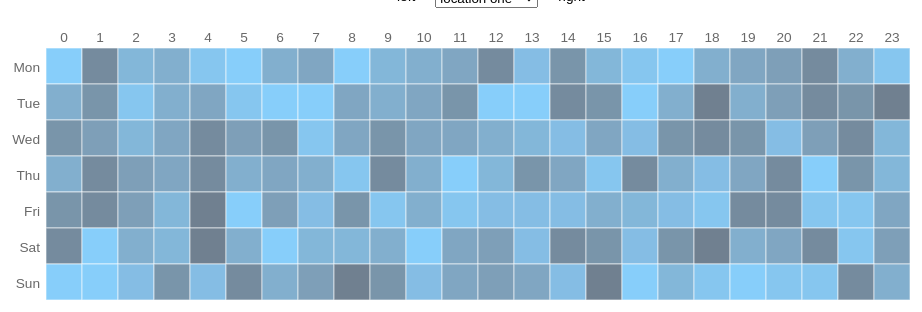
D3 v4 page, settled after 360 driven frames (6 s of simulated time); the page loaded 1 data file(s).


  var dataset;
  var days = ["Mon", "Tue", "Wed", "Thu", "Fri", "Sat", "Sun"],
	times = d3.range(24);
  
  var margin = {top:40, right:50, bottom:70, left:50};
  
  // calculate width and height based on window size
  var w = Math.max(Math.min(window.innerWidth, 1000), 500) - margin.left - margin.right - 20,
  gridSize = Math.floor(w / times.length),
	h = gridSize * (days.length+2);

  //reset the overall font size
	var newFontSize = w * 62.5 / 900;
	d3.select("html").style("font-size", newFontSize + "%");
  
  // svg container
  var svg = d3.select("#heatmap")
  	.append("svg")
  	.attr("width", w + margin.top + margin.bottom)
  	.attr("height", h + margin.left + margin.right)
  	.append("g")
  	.attr("transform", "translate(" + margin.left + "," + margin.top + ")");
  
  // linear colour scale
  var colours = d3.scaleLinear()
  	.domain(d3.range(1, 11, 1))
  	.range(["#87cefa", "#86c6ef", "#85bde4", "#83b7d9", "#82afce", "#80a6c2", "#7e9fb8", "#7995aa", "#758b9e", "#708090"]);
  
  var dayLabels = svg.selectAll(".dayLabel")
  	.data(days)
  	.enter()
  	.append("text")
  	.text(function(d) { return d; })
  	.attr("x", 0)
  	.attr("y", function(d, i) { return i * gridSize; })
  	.style("text-anchor", "end")
		.attr("transform", "translate(-6," + gridSize / 1.5 + ")")

  var timeLabels = svg.selectAll(".timeLabel")
    .data(times)
    .enter()
    .append("text")
    .text(function(d) { return d; })
    .attr("x", function(d, i) { return i * gridSize; })
    .attr("y", 0)
    .style("text-anchor", "middle")
    .attr("transform", "translate(" + gridSize / 2 + ", -6)");

  // load data
  d3.json("test.json", function(error, data) {
    data.forEach(function(d) {
        d.day = +d.day;
        d.hour = +d.hour;
        d.value = +d.value;
    });
    dataset = data;

    // group data by location
    var nest = d3.nest()
      .key(function(d) { return d.location; })
      .entries(dataset);

    // array of locations in the data
    var locations = nest.map(function(d) { return d.key; });
    var currentLocationIndex = 0;

    // create location dropdown menu
    var locationMenu = d3.select("#locationDropdown");
    locationMenu
      .append("select")
      .attr("id", "locationMenu")
      .selectAll("option")
        .data(locations)
        .enter()
        .append("option")
        .attr("value", function(d, i) { return i; })
        .text(function(d) { return d; });

    // function to create the initial heatmap
    var drawHeatmap = function(location) {

      // filter the data to return object of location of interest
      var selectLocation = nest.find(function(d) {
        return d.key == location;
      });

      var heatmap = svg.selectAll(".hour")
        .data(selectLocation.values)
        .enter()
        .append("rect")
        .attr("x", function(d) { return (d.hour-1) * gridSize; })
        .attr("y", function(d) { return (d.day-1) * gridSize; })
        .attr("class", "hour bordered")
        .attr("width", gridSize)
        .attr("height", gridSize)
        .style("stroke", "white")
        .style("stroke-opacity", 0.6)
        .style("fill", function(d) { return colours(d.value); })
    }
    drawHeatmap(locations[currentLocationIndex]);

    var updateHeatmap = function(location) {
      console.log("currentLocationIndex: " + currentLocationIndex)
      // filter data to return object of location of interest
      var selectLocation = nest.find(function(d) {
        return d.key == location;
      });

      // update the data and redraw heatmap
      var heatmap = svg.selectAll(".hour")
        .data(selectLocation.values)
          .style("fill", function(d) { return colours(d.value); })
    }

    // run update function when dropdown selection changes
    locationMenu.on("change", function() {
      // find which location was selected from the dropdown
      var selectedLocation = d3.select(this)
        .select("select")
        .property("value");
      currentLocationIndex = +selectedLocation;
      // run update function with selected location
      updateHeatmap(locations[currentLocationIndex]);
    });
  })


### data: test.json
[
 {
  "location": "location one",
  "day": 1,
  "hour": 1,
  "value": 1
 },
 {
  "location": "location one",
  "day": 1,
  "hour": 2,
  "value": 9
 },
 {
  "location": "location one",
  "day": 1,
  "hour": 3,
  "value": 4
 },
 {
  "location": "location one",
  "day": 1,
  "hour": 4,
  "value": 5
 },
 {
  "location": "location one",
  "day": 1,
  "hour": 5,
  "value": 2
 },
 {
  "location": "location one",
  "day": 1,
  "hour": 6,
  "value": 1
 },
 {
  "location": "location one",
  "day": 1,
  "hour": 7,
  "value": 5
 },
 {
  "location": "location one",
  "day": 1,
  "hour": 8,
  "value": 6
 },
 "... 496 more items"
]